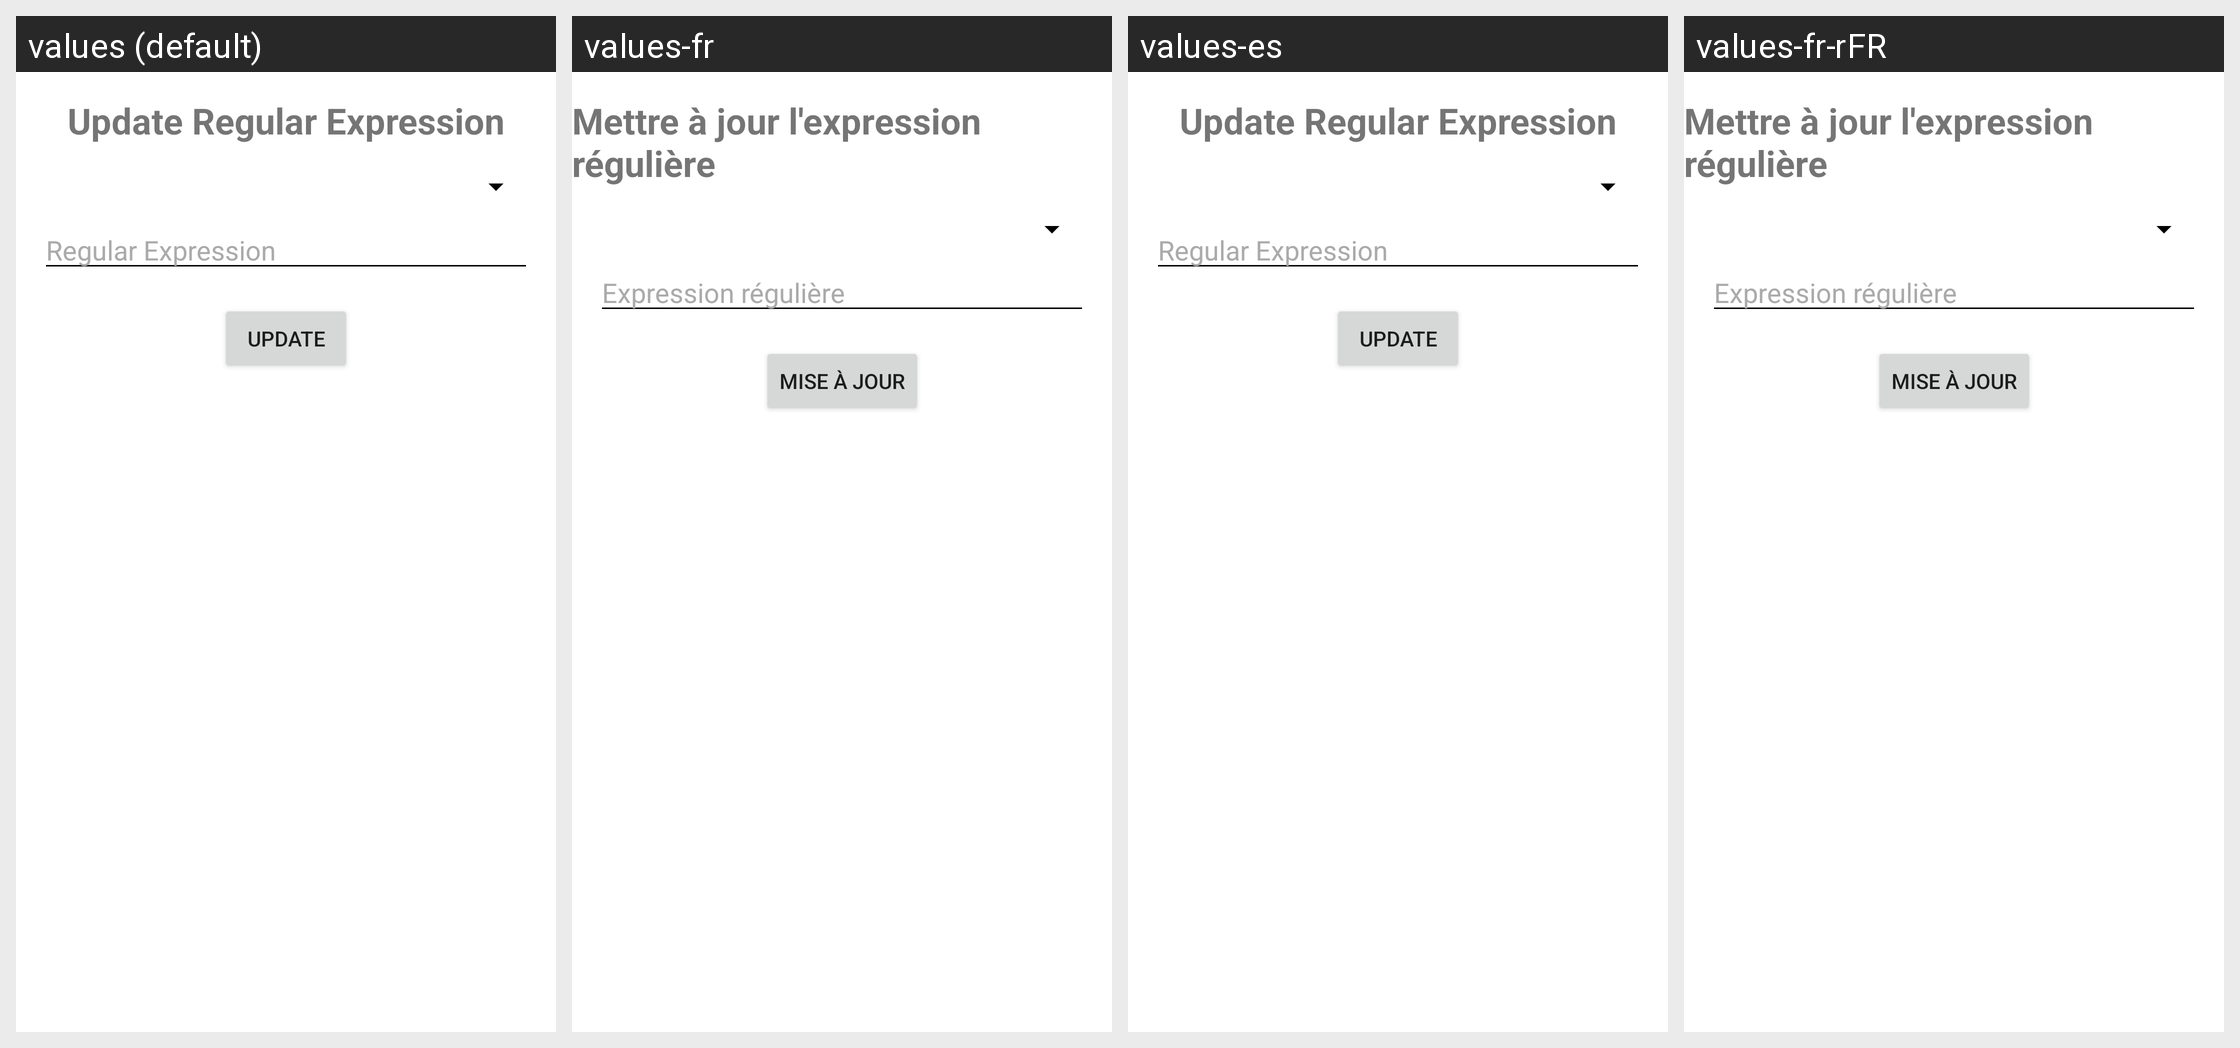

For this localized Android screen grid, give each drawn string resource with its value in every locale shown.
Android screen res/layout/fragment_settings_regex.xml rendered under 4 locales, left to right: values (default), values-fr, values-es, values-fr-rFR. Device: Nexus 5 (rendered at 1080×1920; each locale shown at half size, 540×960, under a caption strip naming it); theme Theme.EssencyStockMovement.
Other locales in the repository, not shown: values-en-rUS, values-es-rMX.
Strings drawn on this screen, with the default value and each locale's value (text and hints the layout hard-codes, and strings that could not be matched under every locale, appear in the picture but are not listed):

settings_regex_label
  values: Update Regular Expression
  values-fr: Mettre à jour l'expression régulière
  values-es: Update Regular Expression
  values-fr-rFR: Mettre à jour l'expression régulière

settings_regex_update
  values: Update
  values-fr: Mise à jour
  values-es: Update
  values-fr-rFR: Mise à jour
